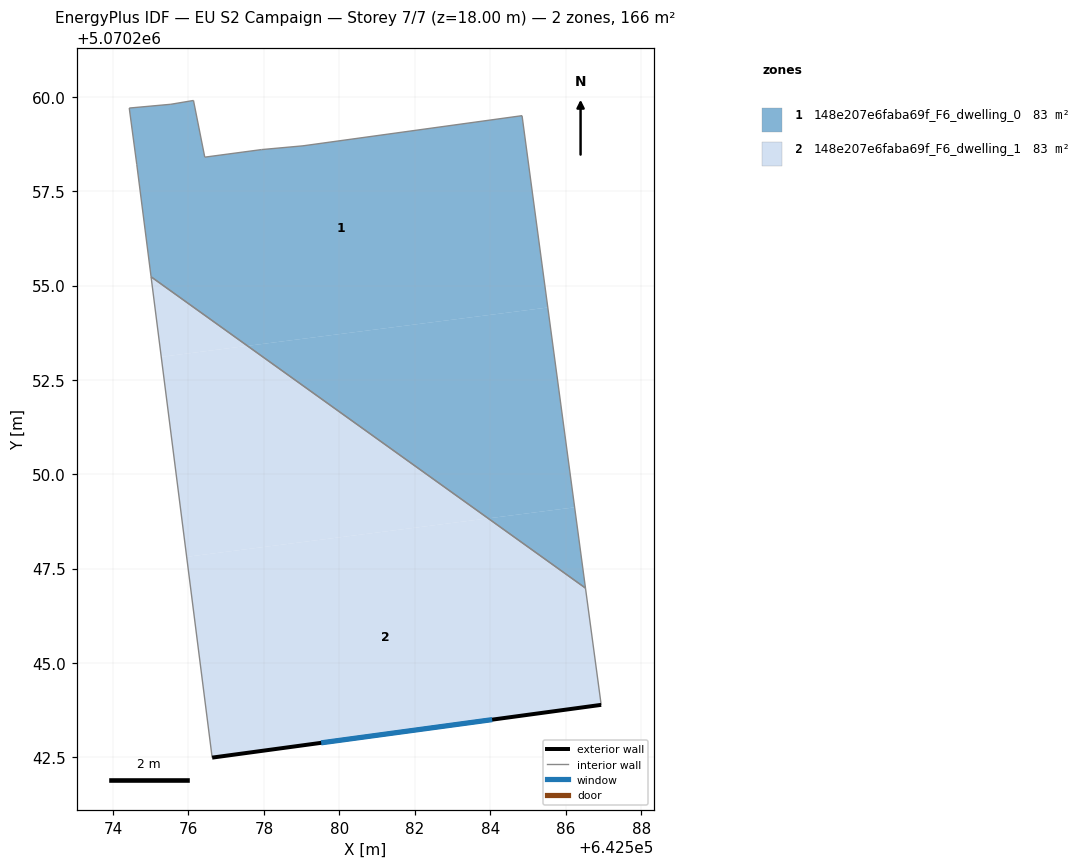
=== STOREY PLAN SPEC (per zone: floor XY polygon, exterior-wall plan segments, windows/doors) ===
zone 1: 148e207e6faba69f_F6_dwelling_0  (82.9 m²)
  floor: (642584.84, 5070259.50) (642585.52, 5070254.42) (642577.56, 5070253.40) (642575.01, 5070255.23) (642574.63, 5070258.20) (642574.43, 5070259.70) (642575.53, 5070259.80) (642576.13, 5070259.91) (642576.43, 5070258.40) (642577.94, 5070258.60) (642579.04, 5070258.70)
  floor: (642585.52, 5070254.42) (642586.23, 5070249.12) (642583.94, 5070248.83) (642577.56, 5070253.40)
  floor: (642586.23, 5070249.12) (642586.52, 5070246.98) (642583.94, 5070248.83)
  interior walls: 10
zone 2: 148e207e6faba69f_F6_dwelling_1  (82.9 m²)
  floor: (642586.52, 5070246.98) (642586.94, 5070243.89) (642576.63, 5070242.49) (642575.95, 5070247.81) (642583.94, 5070248.83)
  floor: (642583.94, 5070248.83) (642575.95, 5070247.81) (642575.28, 5070253.11) (642577.56, 5070253.40)
  floor: (642577.56, 5070253.40) (642575.28, 5070253.11) (642575.01, 5070255.23)
  exterior wall: (642576.63, 5070242.49) – (642586.94, 5070243.89)  [10.4 m]
    window: (642579.52, 5070242.88) – (642584.05, 5070243.50)  [6.0 m²]
  interior walls: 3

=== DERIVED (storey summary) ===
Building: EU S2 Campaign
Storey: 7 of 7  (floor level z = 18.00 m)
Storey gross floor area: 165.8 m²
Zones on this storey: 2
  - 148e207e6faba69f_F6_dwelling_0: floor 82.9 m²
  - 148e207e6faba69f_F6_dwelling_1: floor 82.9 m²; exterior wall 10.4 m (31.2 m²); 1 window(s) 6.0 m²; WWR 19.3%
Zone adjacency (shared interzone walls):
  - 148e207e6faba69f_F6_dwelling_0 ↔ 148e207e6faba69f_F6_dwelling_1